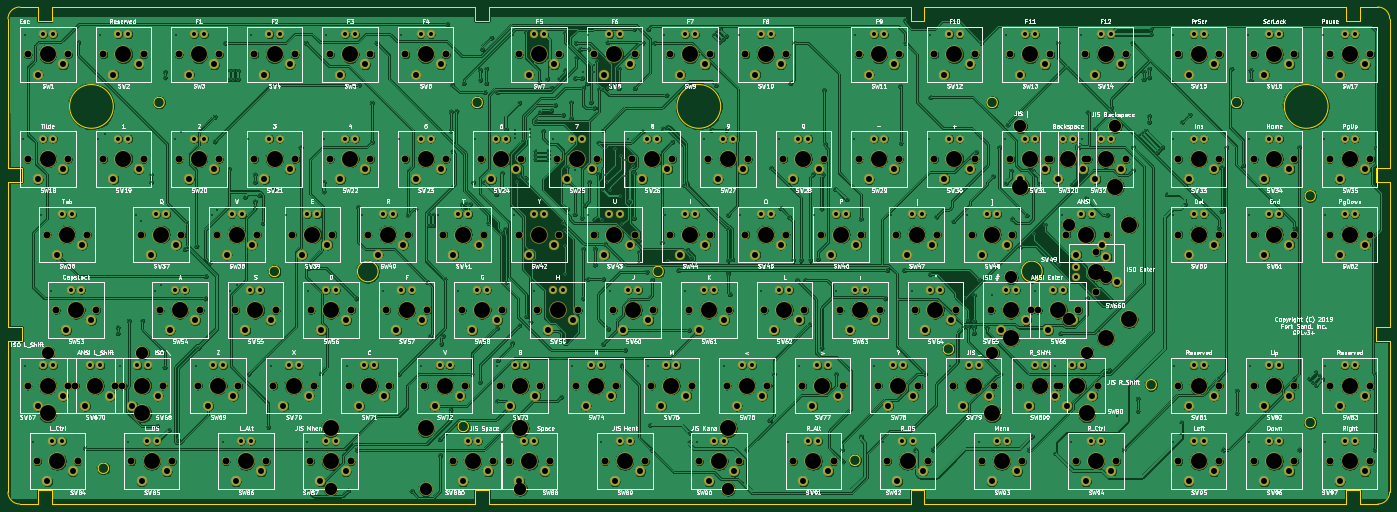
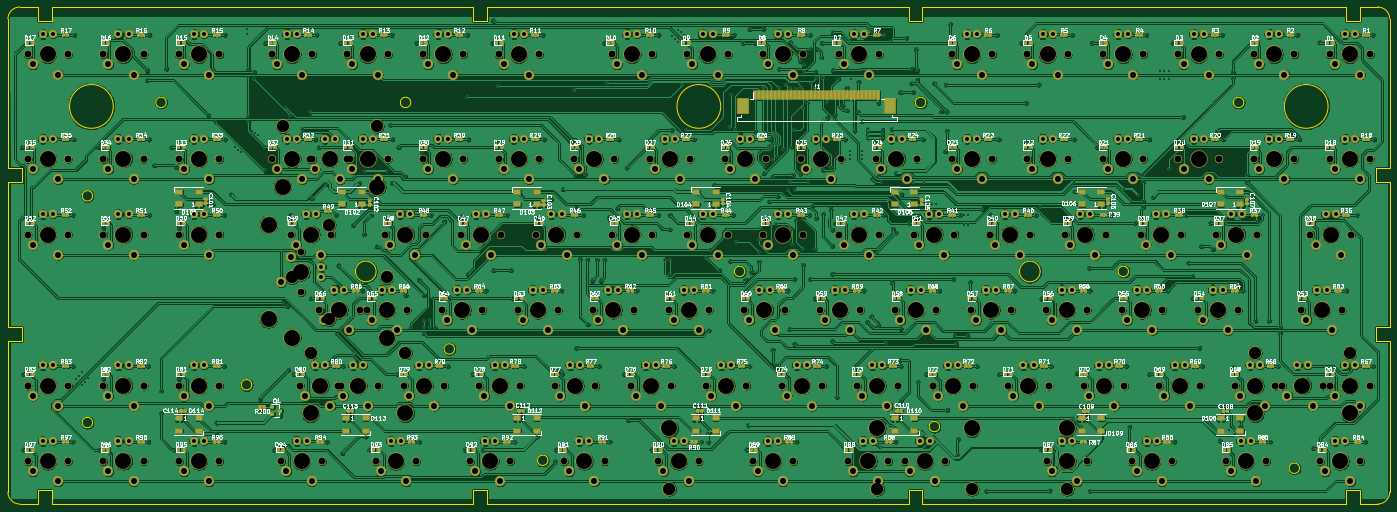
Circuit board: 10 layer files. Board 347.5 x 125.0 mm.
- bottom_copper: wasd-keyboard-B_Cu.gbr (3107210 bytes)
- bottom_mask: wasd-keyboard-B_Mask.gbr (431803 bytes)
- paste: wasd-keyboard-B_Paste.gbr (411041 bytes)
- bottom_silk: wasd-keyboard-B_SilkS.gbr (267292 bytes)
- outline: wasd-keyboard-Edge_Cuts.gbr (4856 bytes)
- top_copper: wasd-keyboard-F_Cu.gbr (1913288 bytes)
- top_mask: wasd-keyboard-F_Mask.gbr (21289 bytes)
- paste: wasd-keyboard-F_Paste.gbr (537 bytes)
- top_silk: wasd-keyboard-F_SilkS.gbr (264108 bytes)
- drill: wasd-keyboard.drl (19894 bytes)

=== bottom_copper: wasd-keyboard-B_Cu.gbr (3107210 bytes, source omitted) ===
=== bottom_mask: wasd-keyboard-B_Mask.gbr (431803 bytes, source omitted) ===
=== paste: wasd-keyboard-B_Paste.gbr (411041 bytes, source omitted) ===
=== bottom_silk: wasd-keyboard-B_SilkS.gbr (267292 bytes, source omitted) ===
=== outline: wasd-keyboard-Edge_Cuts.gbr ===
G04 #@! TF.GenerationSoftware,KiCad,Pcbnew,5.1.5-52549c5~84~ubuntu16.04.1*
G04 #@! TF.CreationDate,2019-12-22T20:02:01+06:00*
G04 #@! TF.ProjectId,wasd-keyboard,77617364-2d6b-4657-9962-6f6172642e6b,rev?*
G04 #@! TF.SameCoordinates,Original*
G04 #@! TF.FileFunction,Profile,NP*
%FSLAX46Y46*%
G04 Gerber Fmt 4.6, Leading zero omitted, Abs format (unit mm)*
G04 Created by KiCad (PCBNEW 5.1.5-52549c5~84~ubuntu16.04.1) date 2019-12-22 20:02:01*
%MOMM*%
%LPD*%
G04 APERTURE LIST*
%ADD10C,0.150000*%
G04 APERTURE END LIST*
D10*
X264300000Y-214000000D02*
G75*
G03X264300000Y-214000000I-1300000J0D01*
G01*
X75300000Y-216000000D02*
G75*
G03X75300000Y-216000000I-1300000J0D01*
G01*
X165800000Y-205500000D02*
G75*
G03X165800000Y-205500000I-1300000J0D01*
G01*
X378800000Y-204500000D02*
G75*
G03X378800000Y-204500000I-1300000J0D01*
G01*
X338800000Y-195000000D02*
G75*
G03X338800000Y-195000000I-1300000J0D01*
G01*
X287800000Y-186000000D02*
G75*
G03X287800000Y-186000000I-1300000J0D01*
G01*
X214800000Y-166500000D02*
G75*
G03X214800000Y-166500000I-1300000J0D01*
G01*
X118300000Y-166500000D02*
G75*
G03X118300000Y-166500000I-1300000J0D01*
G01*
X378800000Y-147500000D02*
G75*
G03X378800000Y-147500000I-1300000J0D01*
G01*
X298800000Y-124000000D02*
G75*
G03X298800000Y-124000000I-1300000J0D01*
G01*
X360300000Y-124000000D02*
G75*
G03X360300000Y-124000000I-1300000J0D01*
G01*
X169300000Y-124000000D02*
G75*
G03X169300000Y-124000000I-1300000J0D01*
G01*
X89300000Y-124000000D02*
G75*
G03X89300000Y-124000000I-1300000J0D01*
G01*
X310100000Y-166500000D02*
G75*
G03X310100000Y-166500000I-2600000J0D01*
G01*
X143100000Y-166500000D02*
G75*
G03X143100000Y-166500000I-2600000J0D01*
G01*
X229250000Y-125000000D02*
G75*
G03X229250000Y-125000000I-5500000J0D01*
G01*
X382000000Y-125000000D02*
G75*
G03X382000000Y-125000000I-5500000J0D01*
G01*
X76500000Y-125000000D02*
G75*
G03X76500000Y-125000000I-5500000J0D01*
G01*
X397500000Y-222000000D02*
G75*
G02X394500000Y-225000000I-3000000J0D01*
G01*
X53000000Y-225000000D02*
G75*
G02X50000000Y-222000000I0J3000000D01*
G01*
X50000000Y-103000000D02*
G75*
G02X53000000Y-100000000I3000000J0D01*
G01*
X394500000Y-100000000D02*
G75*
G02X397500000Y-103000000I0J-3000000D01*
G01*
X394500000Y-225000000D02*
X390000000Y-225000000D01*
X386500000Y-221500000D02*
X390000000Y-221500000D01*
X390000000Y-221500000D02*
X390000000Y-225000000D01*
X386500000Y-225000000D02*
X386500000Y-221500000D01*
X386500000Y-225000000D02*
X280500000Y-225000000D01*
X277000000Y-225000000D02*
X277000000Y-221500000D01*
X280500000Y-221500000D02*
X280500000Y-225000000D01*
X277000000Y-221500000D02*
X280500000Y-221500000D01*
X171000000Y-225000000D02*
X277000000Y-225000000D01*
X171000000Y-221500000D02*
X171000000Y-225000000D01*
X167500000Y-225000000D02*
X167500000Y-221500000D01*
X167500000Y-221500000D02*
X171000000Y-221500000D01*
X61000000Y-225000000D02*
X167500000Y-225000000D01*
X57500000Y-221500000D02*
X61000000Y-221500000D01*
X61000000Y-221500000D02*
X61000000Y-225000000D01*
X57500000Y-225000000D02*
X57500000Y-221500000D01*
X57500000Y-225000000D02*
X53000000Y-225000000D01*
X397500000Y-222000000D02*
X397500000Y-184000000D01*
X394000000Y-180500000D02*
X397500000Y-180500000D01*
X394000000Y-184000000D02*
X394000000Y-180500000D01*
X397500000Y-184000000D02*
X394000000Y-184000000D01*
X397500000Y-144000000D02*
X397500000Y-180500000D01*
X394000000Y-140500000D02*
X397500000Y-140500000D01*
X397500000Y-144000000D02*
X394000000Y-144000000D01*
X394000000Y-144000000D02*
X394000000Y-140500000D01*
X397500000Y-103000000D02*
X397500000Y-140500000D01*
X50000000Y-144000000D02*
X50000000Y-180500000D01*
X53500000Y-184000000D02*
X50000000Y-184000000D01*
X50000000Y-180500000D02*
X53500000Y-180500000D01*
X53500000Y-180500000D02*
X53500000Y-184000000D01*
X53500000Y-144000000D02*
X50000000Y-144000000D01*
X50000000Y-140500000D02*
X53500000Y-140500000D01*
X53500000Y-140500000D02*
X53500000Y-144000000D01*
X50000000Y-222000000D02*
X50000000Y-184000000D01*
X50000000Y-103000000D02*
X50000000Y-140500000D01*
X171000000Y-100000000D02*
X277000000Y-100000000D01*
X171000000Y-103500000D02*
X167500000Y-103500000D01*
X167500000Y-103500000D02*
X167500000Y-100000000D01*
X171000000Y-100000000D02*
X171000000Y-103500000D01*
X61000000Y-100000000D02*
X167500000Y-100000000D01*
X61000000Y-103500000D02*
X57500000Y-103500000D01*
X57500000Y-103500000D02*
X57500000Y-100000000D01*
X61000000Y-100000000D02*
X61000000Y-103500000D01*
X57500000Y-100000000D02*
X53000000Y-100000000D01*
X280500000Y-103500000D02*
X277000000Y-103500000D01*
X277000000Y-103500000D02*
X277000000Y-100000000D01*
X280500000Y-100000000D02*
X280500000Y-103500000D01*
X386500000Y-100000000D02*
X280500000Y-100000000D01*
X386500000Y-103500000D02*
X386500000Y-100000000D01*
X390000000Y-103500000D02*
X386500000Y-103500000D01*
X390000000Y-100000000D02*
X390000000Y-103500000D01*
X394500000Y-100000000D02*
X390000000Y-100000000D01*
M02*

=== top_copper: wasd-keyboard-F_Cu.gbr (1913288 bytes, source omitted) ===
=== top_mask: wasd-keyboard-F_Mask.gbr (21289 bytes, source omitted) ===
=== paste: wasd-keyboard-F_Paste.gbr ===
G04 #@! TF.GenerationSoftware,KiCad,Pcbnew,5.1.5-52549c5~84~ubuntu16.04.1*
G04 #@! TF.CreationDate,2019-12-22T20:02:01+06:00*
G04 #@! TF.ProjectId,wasd-keyboard,77617364-2d6b-4657-9962-6f6172642e6b,rev?*
G04 #@! TF.SameCoordinates,Original*
G04 #@! TF.FileFunction,Paste,Top*
G04 #@! TF.FilePolarity,Positive*
%FSLAX46Y46*%
G04 Gerber Fmt 4.6, Leading zero omitted, Abs format (unit mm)*
G04 Created by KiCad (PCBNEW 5.1.5-52549c5~84~ubuntu16.04.1) date 2019-12-22 20:02:01*
%MOMM*%
%LPD*%
G04 APERTURE LIST*
G04 APERTURE END LIST*
M02*

=== top_silk: wasd-keyboard-F_SilkS.gbr (264108 bytes, source omitted) ===
=== drill: wasd-keyboard.drl (19894 bytes, source omitted) ===
